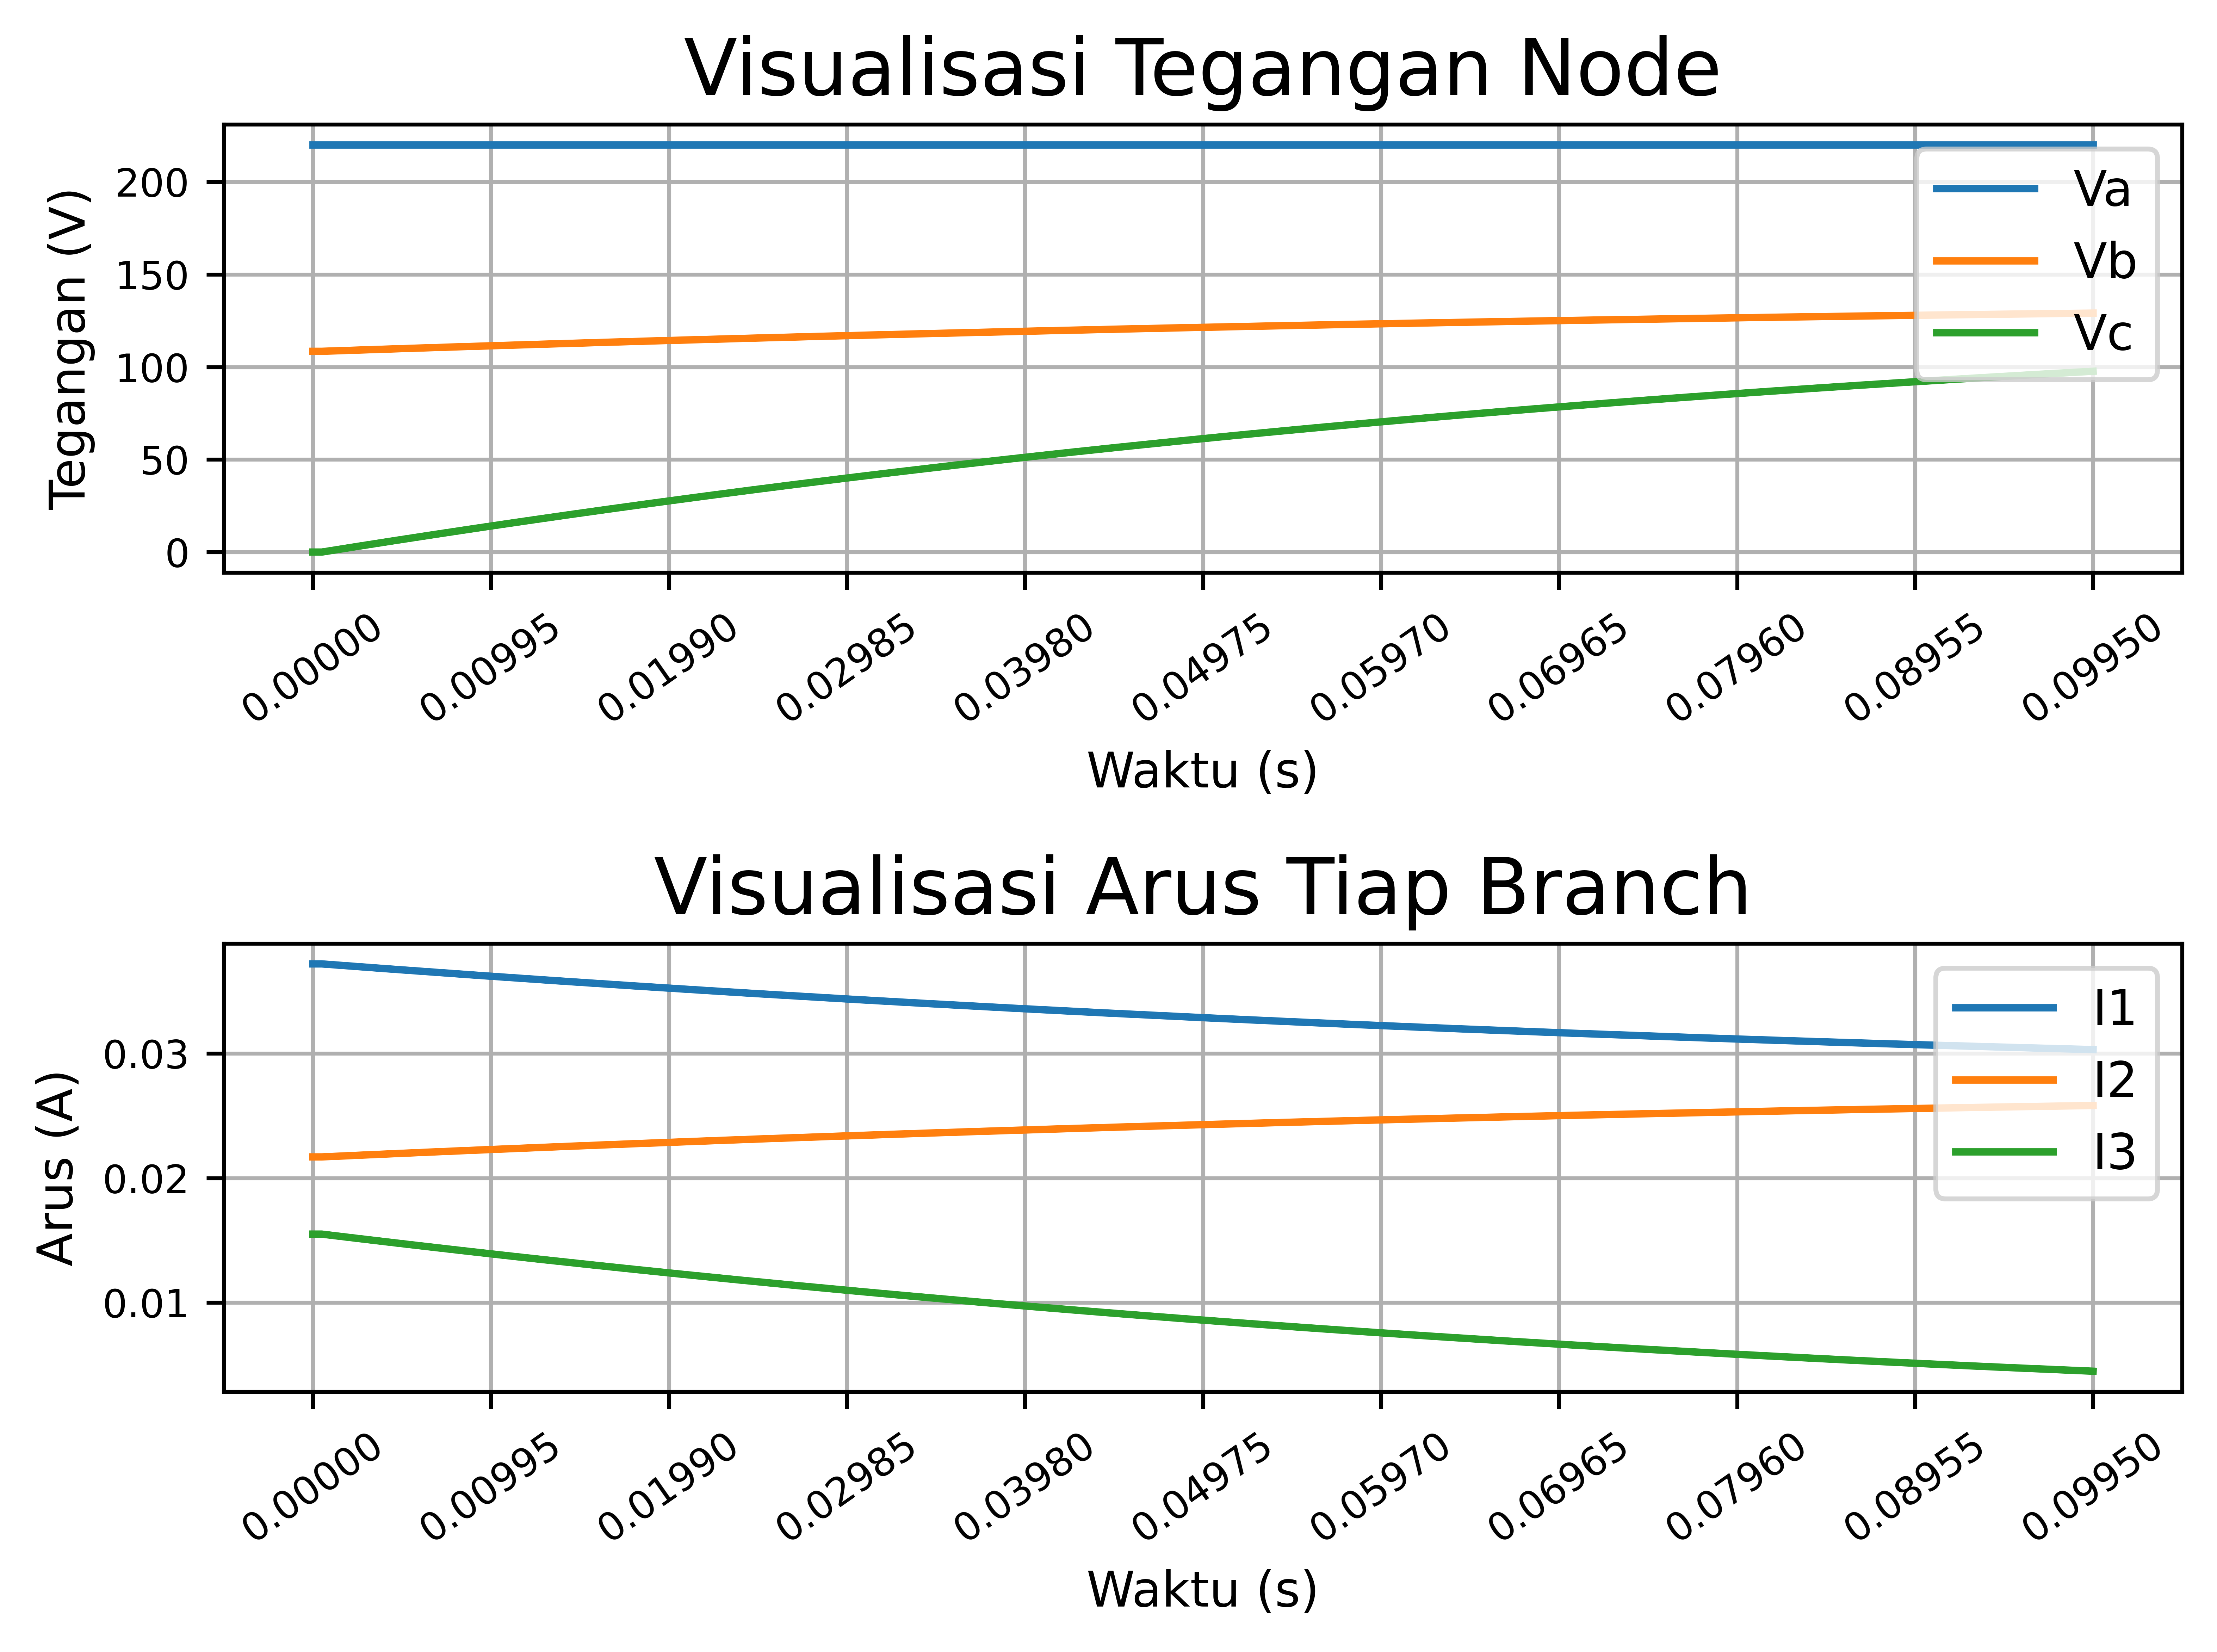

The file beside this chart, header and first rows:
time, Va, Vb, Vc, I1, I2, I3
0.000000, 220, 108.5, 0.000007, 0.03718, 0.02169, 0.01549
0.000500, 220, 108.5, 0.000000, 0.03718, 0.02169, 0.01549
0.001000, 220, 108.6, 0.7719, 0.03713, 0.02172, 0.01541
0.001500, 220, 108.8, 1.541, 0.03707, 0.02176, 0.01532
0.002000, 220, 108.9, 2.306, 0.03702, 0.02179, 0.01523
0.002500, 220, 109.1, 3.068, 0.03697, 0.02182, 0.01515
0.003000, 220, 109.3, 3.828, 0.03691, 0.02185, 0.01506
0.003500, 220, 109.4, 4.584, 0.03686, 0.02188, 0.01498
0.004000, 220, 109.6, 5.336, 0.03681, 0.02192, 0.01489
0.004500, 220, 109.7, 6.086, 0.03676, 0.02195, 0.01481
0.005000, 220, 109.9, 6.833, 0.0367, 0.02198, 0.01472
0.005500, 220, 110.1, 7.576, 0.03665, 0.02201, 0.01464
0.006000, 220, 110.2, 8.316, 0.0366, 0.02204, 0.01456
0.006500, 220, 110.4, 9.053, 0.03655, 0.02207, 0.01447
0.007000, 220, 110.5, 9.787, 0.03649, 0.0221, 0.01439
0.007500, 220, 110.7, 10.52, 0.03644, 0.02213, 0.01431
0.008000, 220, 110.8, 11.24, 0.03639, 0.02217, 0.01423
0.008500, 220, 111, 11.97, 0.03634, 0.0222, 0.01414
0.009000, 220, 111.1, 12.69, 0.03629, 0.02223, 0.01406
0.009500, 220, 111.3, 13.41, 0.03624, 0.02226, 0.01398
0.01, 220, 111.4, 14.12, 0.03619, 0.02229, 0.0139
0.0105, 220, 111.6, 14.83, 0.03614, 0.02232, 0.01382
0.011, 220, 111.7, 15.54, 0.03609, 0.02235, 0.01374
0.0115, 220, 111.9, 16.25, 0.03604, 0.02238, 0.01366
0.012, 220, 112, 16.95, 0.03599, 0.02241, 0.01358
0.0125, 220, 112.2, 17.65, 0.03594, 0.02244, 0.0135
0.013, 220, 112.3, 18.35, 0.03589, 0.02246, 0.01343
0.0135, 220, 112.5, 19.04, 0.03584, 0.0225, 0.01335
0.014, 220, 112.6, 19.73, 0.03579, 0.02252, 0.01327
0.0145, 220, 112.8, 20.41, 0.03574, 0.02255, 0.01319
0.015, 220, 112.9, 21.1, 0.0357, 0.02258, 0.01312
0.0155, 220, 113.1, 21.78, 0.03565, 0.02261, 0.01304
0.016, 220, 113.2, 22.46, 0.0356, 0.02264, 0.01296
0.0165, 220, 113.3, 23.13, 0.03555, 0.02267, 0.01289
0.017, 220, 113.5, 23.8, 0.03551, 0.0227, 0.01281
0.0175, 220, 113.6, 24.47, 0.03546, 0.02272, 0.01274
0.018, 220, 113.8, 25.13, 0.03541, 0.02275, 0.01266
0.0185, 220, 113.9, 25.79, 0.03537, 0.02278, 0.01259
0.019, 220, 114, 26.45, 0.03532, 0.02281, 0.01251
0.0195, 220, 114.2, 27.11, 0.03527, 0.02284, 0.01244
0.02, 220, 114.3, 27.76, 0.03523, 0.02286, 0.01236
0.0205, 220, 114.5, 28.41, 0.03518, 0.02289, 0.01229
0.021, 220, 114.6, 29.06, 0.03514, 0.02292, 0.01222
0.0215, 220, 114.7, 29.7, 0.03509, 0.02295, 0.01215
0.022, 220, 114.9, 30.34, 0.03505, 0.02297, 0.01207
0.0225, 220, 115, 30.98, 0.035, 0.023, 0.012
0.023, 220, 115.1, 31.61, 0.03496, 0.02303, 0.01193
0.0235, 220, 115.3, 32.24, 0.03491, 0.02305, 0.01186
0.024, 220, 115.4, 32.87, 0.03487, 0.02308, 0.01179
0.0245, 220, 115.5, 33.49, 0.03482, 0.02311, 0.01172
0.025, 220, 115.7, 34.12, 0.03478, 0.02313, 0.01165
0.0255, 220, 115.8, 34.74, 0.03474, 0.02316, 0.01158
0.026, 220, 115.9, 35.35, 0.03469, 0.02318, 0.01151
0.0265, 220, 116, 35.96, 0.03465, 0.02321, 0.01144
0.027, 220, 116.2, 36.57, 0.03461, 0.02324, 0.01137
0.0275, 220, 116.3, 37.18, 0.03456, 0.02326, 0.0113
0.028, 220, 116.4, 37.78, 0.03452, 0.02329, 0.01124
0.0285, 220, 116.6, 38.39, 0.03448, 0.02331, 0.01117
0.029, 220, 116.7, 38.98, 0.03444, 0.02334, 0.0111
0.0295, 220, 116.8, 39.58, 0.0344, 0.02336, 0.01103
... 140 more rows
